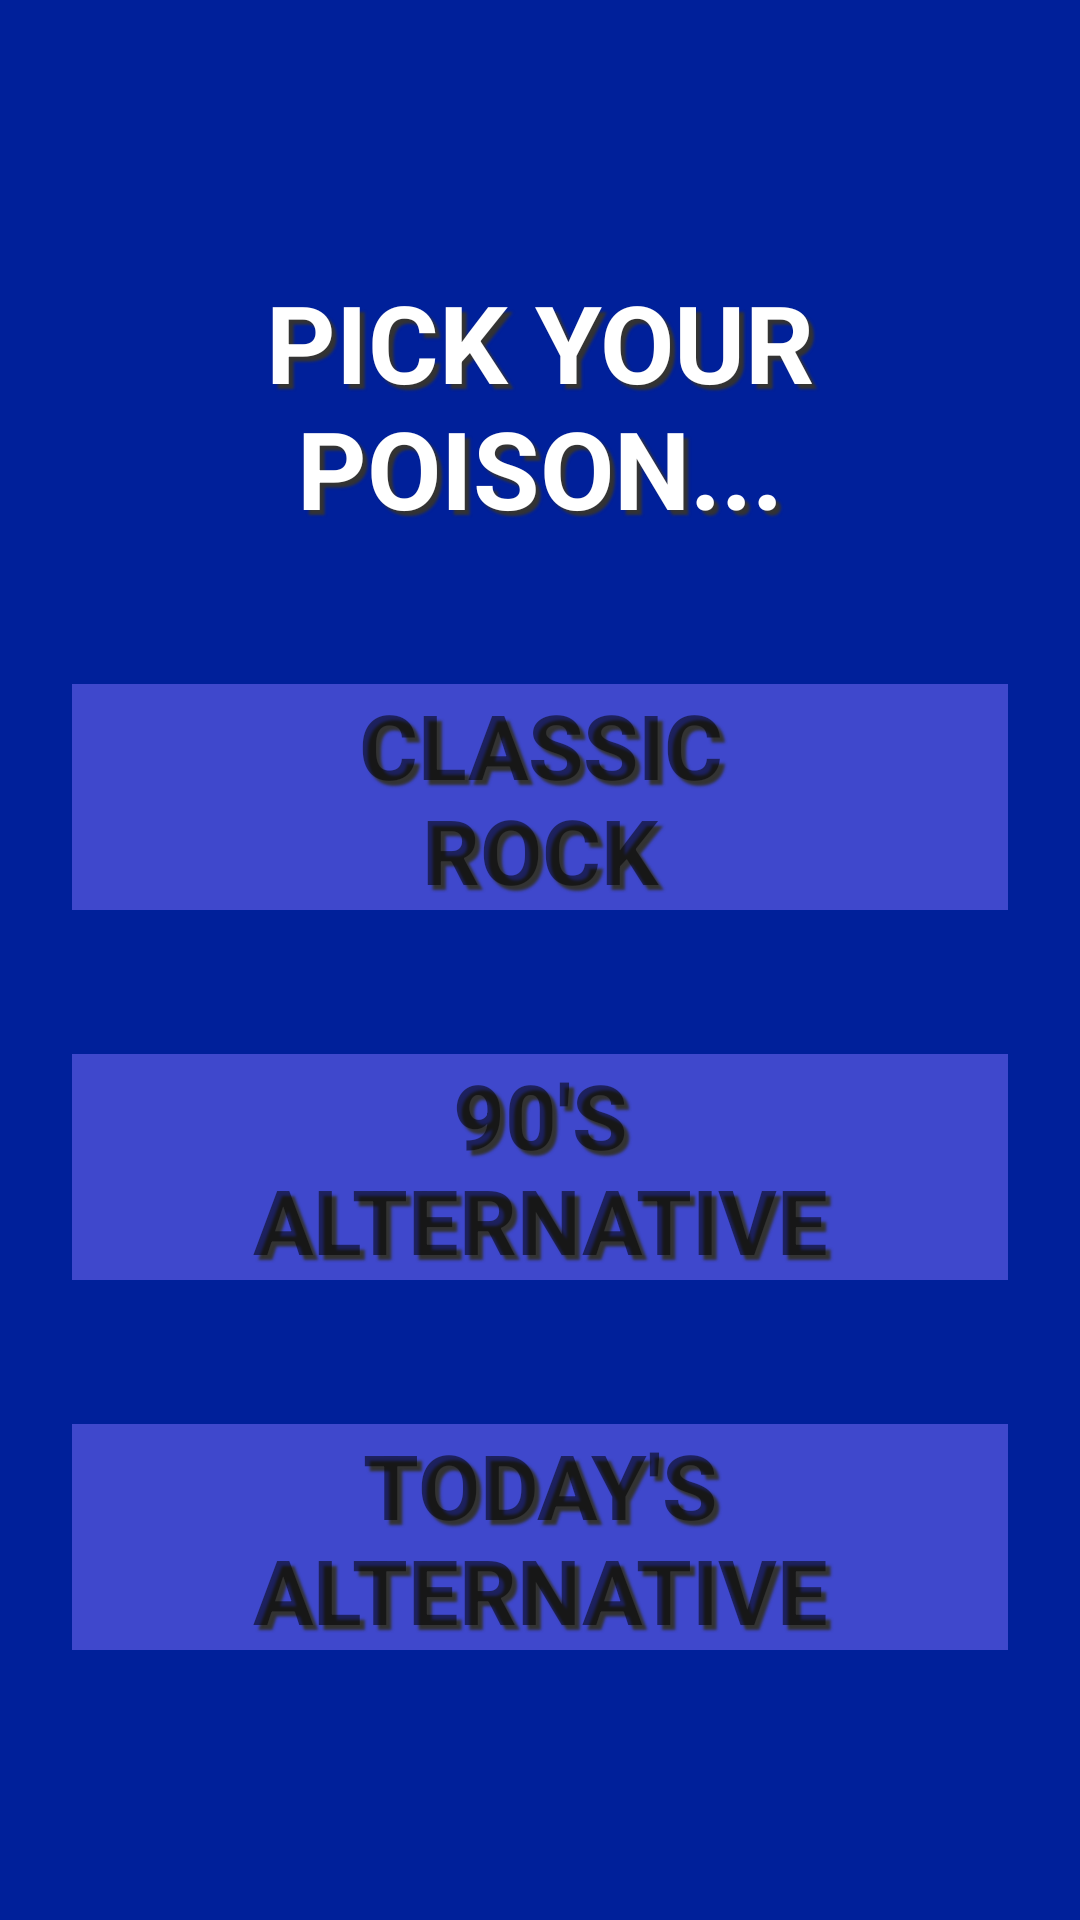

Here is an Android app screen rendered from its layout file. Give the layout XML and the strings, colors and styles it references.
<!-- AndroidManifest.xml: application theme AppTheme -->
<!-- res/layout/activity_main.xml -->
<?xml version="1.0" encoding="utf-8"?>
<LinearLayout xmlns:android="http://schemas.android.com/apk/res/android"
    xmlns:tools="http://schemas.android.com/tools"
    style="@style/mainAndNowPlayingView"
    tools:context="com.example.android.letsrock.MainActivity">

    <TextView
        android:id="@+id/letsRock"
        style="@style/rockGenreTitle"

        android:text="@string/pickGenre" />

    <TextView
        android:id="@+id/classic"
        style="@style/rockGenre"
        android:text="@string/classic" />

    <TextView
        android:id="@+id/nineties"
        style="@style/rockGenre"
        android:text="@string/nineties" />

    <TextView
        android:id="@+id/todays"
        style="@style/rockGenre"
        android:text="@string/todaysAlt" />


</LinearLayout>
<!-- resources referenced by this layout -->
<resources>
  <string name="classic">Classic\nRock</string>
  <string name="nineties">90\'s\nAlternative</string>
  <string name="pickGenre">Pick your poison...</string>
  <string name="todaysAlt">Today\'s\nAlternative</string>
  <style name="mainAndNowPlayingView">
          <item name="android:layout_width">match_parent</item>
          <item name="android:layout_height">match_parent</item>
          <item name="android:background">@color/colorPrimaryDark</item>
          <item name="android:orientation">vertical</item>
          <item name="android:gravity">center</item>
      </style>
  <style name="rockGenre">
          <item name="android:layout_width">match_parent</item>
          <item name="android:layout_height">wrap_content</item>
          <item name="android:background">@color/colorPrimary</item>
          <item name="android:layout_margin">24dp</item>
          <item name="android:textAllCaps">true</item>
          <item name="android:textStyle">bold</item>
          <item name="android:gravity">center</item>
          <item name="android:textSize">30sp</item>
          <item name="android:shadowColor">#333333</item>
          <item name="android:shadowDx">5</item>
          <item name="android:shadowDy">5</item>
          <item name="android:shadowRadius">1.7</item>
      </style>
  <style name="rockGenreTitle">
          <item name="android:layout_width">match_parent</item>
          <item name="android:layout_height">wrap_content</item>
          <item name="android:background">@color/colorPrimaryDark</item>
          <item name="android:layout_margin">24dp</item>
          <item name="android:textAllCaps">true</item>
          <item name="android:textStyle">bold</item>
          <item name="android:gravity">center</item>
          <item name="android:textSize">36sp</item>
          <item name="android:textColor">#FFFFFF</item>
          <item name="android:shadowColor">#333333</item>
          <item name="android:shadowDx">5</item>
          <item name="android:shadowDy">5</item>
          <item name="android:shadowRadius">1.7</item>
      </style>
  <style name="AppTheme" parent="Theme.AppCompat.Light.DarkActionBar">
          
          <item name="colorPrimary">@color/colorPrimary</item>
          <item name="colorPrimaryDark">@color/colorPrimaryDark</item>
          <item name="colorAccent">@color/colorAccent</item>
      </style>
  <color name="colorPrimaryDark">#00209a</color>
  <color name="colorPrimary">#3f48cc</color>
  <color name="colorAccent">#7a74ff</color>
</resources>
